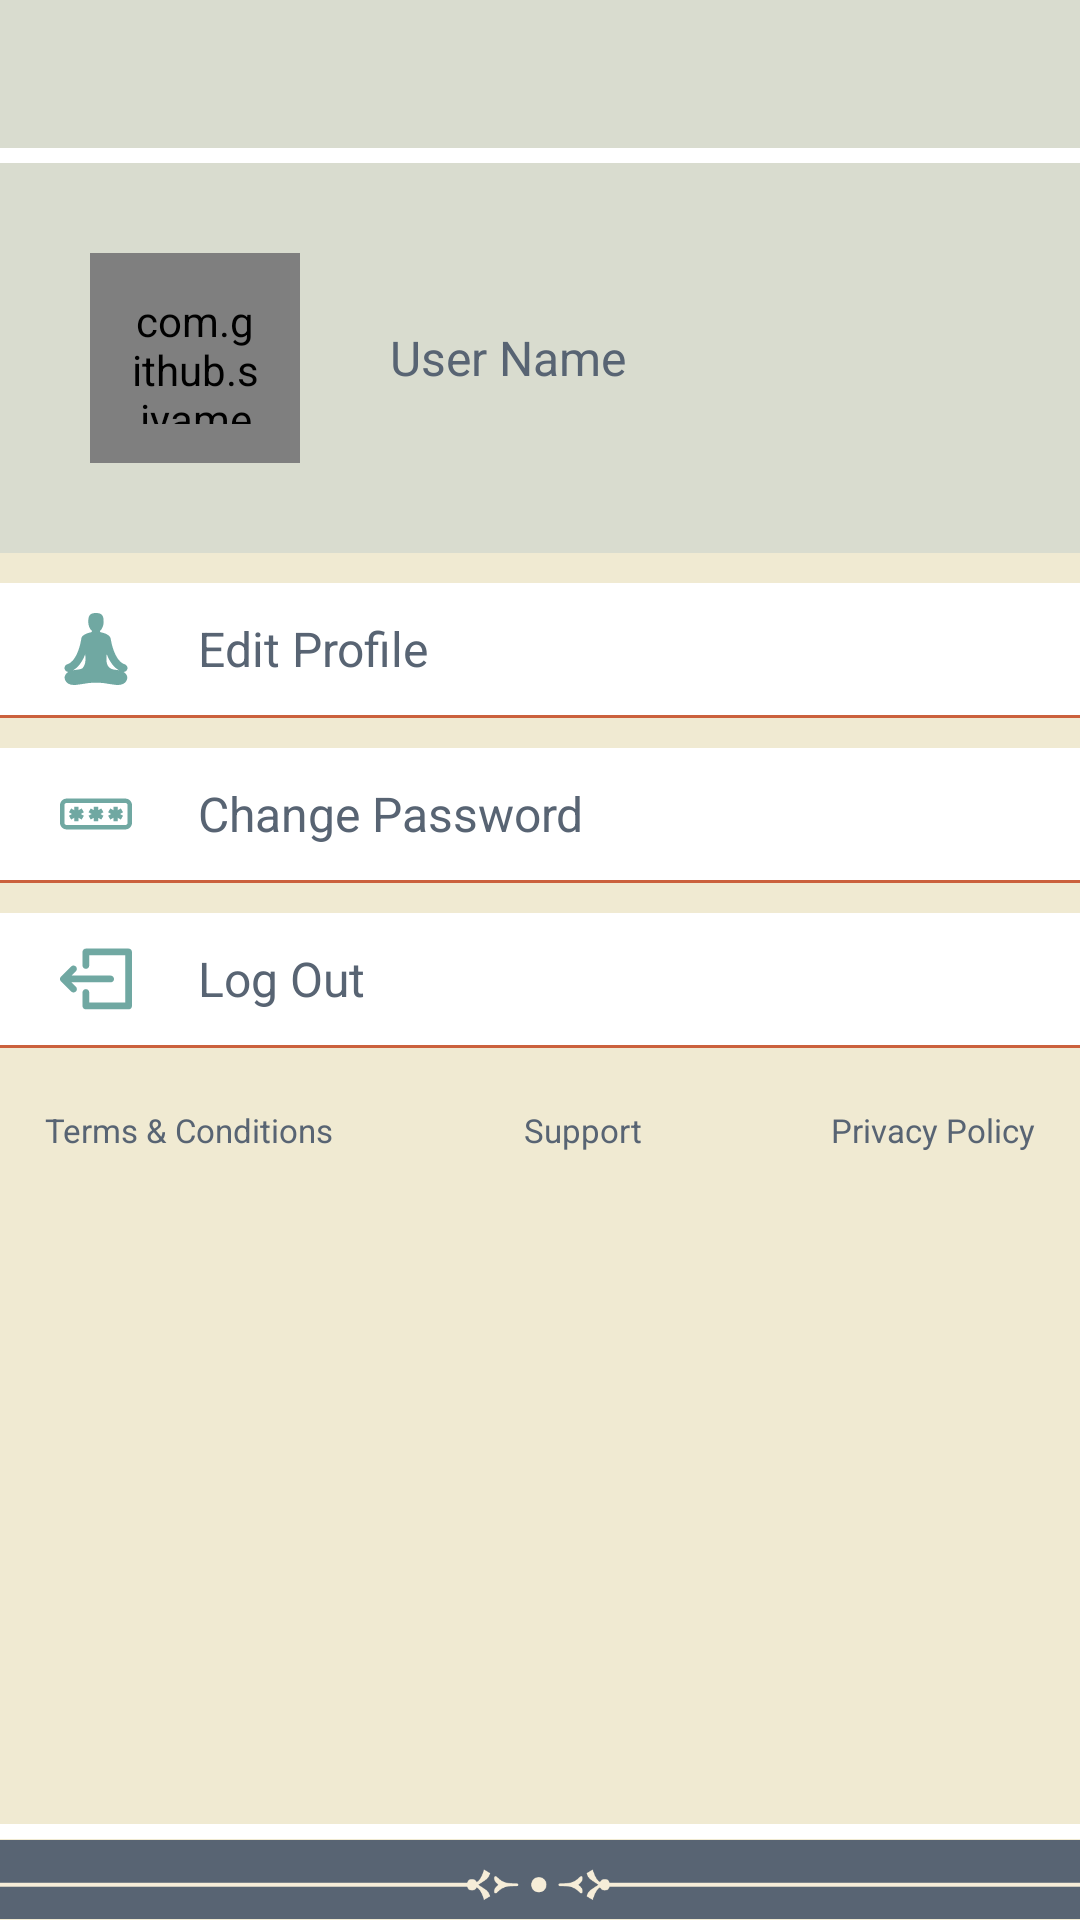

This screen was rendered from an Android layout file. Write that file and the resources it references.
<!-- AndroidManifest.xml: application theme AppTheme -->
<!-- res/layout/activity_profile.xml -->
<?xml version="1.0" encoding="utf-8"?>
<RelativeLayout xmlns:android="http://schemas.android.com/apk/res/android"
    xmlns:tools="http://schemas.android.com/tools"
    android:id="@+id/activity_profile"
    android:layout_width="match_parent"
    android:layout_height="match_parent"
    android:background="@color/activity_bg"
    tools:context="com.cityogsadana.activity.ProfileActivity">

    <LinearLayout
        android:layout_width="match_parent"
        android:layout_height="match_parent"
        android:layout_above="@id/bottom_layout"
        android:layout_below="@+id/top_layout"
        android:orientation="vertical">


        <LinearLayout
            android:layout_width="match_parent"
            android:layout_height="wrap_content"
            android:background="@color/app_gray"
            android:padding="30dp">


            <com.github.siyamed.shapeimageview.CircularImageView
                android:id="@+id/user_profile"
                android:layout_width="70dp"
                android:layout_height="70dp"
                android:background="@drawable/circle_shape"
                android:padding="13dp"
                android:scaleType="fitCenter"
                android:src="@drawable/ic_user_yog" />

            <TextView
                android:id="@+id/user_name"
                android:layout_width="wrap_content"
                android:layout_height="wrap_content"
                android:layout_gravity="center"
                android:layout_marginLeft="30dp"
                android:layout_marginRight="10dp"
                android:text="User Name"
                android:textColor="@color/text_color"
                android:textSize="16sp" />

        </LinearLayout>


        <LinearLayout
            android:layout_width="match_parent"
            android:layout_height="wrap_content"
            android:layout_marginBottom="10dp"
            android:layout_marginTop="10dp"
            android:orientation="vertical">

            <LinearLayout
                android:id="@+id/edit_profile_layout"
                style="@style/SelectableItemBackground"
                android:layout_width="match_parent"
                android:layout_height="match_parent"
                android:layout_gravity="center"
                android:background="@color/app_white"
                android:gravity="center"
                android:orientation="horizontal"
                android:paddingBottom="10dp"
                android:paddingLeft="20dp"
                android:paddingRight="20dp"
                android:paddingTop="10dp">

                <ImageView
                    android:layout_width="wrap_content"
                    android:layout_height="wrap_content"
                    android:layout_gravity="center"
                    android:src="@drawable/ic_user_yog"
                    android:tint="@color/icon_color" />

                <TextView
                    android:layout_width="match_parent"
                    android:layout_height="wrap_content"
                    android:layout_gravity="center"
                    android:layout_marginLeft="22dp"
                    android:layout_weight="1"
                    android:maxLines="1"
                    android:text="Edit Profile"
                    android:textColor="@color/text_color"
                    android:textSize="@dimen/app_text_size_xmedium" />

                <ImageView
                    android:layout_width="wrap_content"
                    android:layout_height="wrap_content"
                    android:layout_gravity="center"
                    android:src="@drawable/ic_keyboard_arrow_right_black_24dp"
                    android:tint="@color/icon_color" />


            </LinearLayout>

            <View
                android:layout_width="match_parent"
                android:layout_height="1dp"
                android:background="@color/app_red">

            </View>


            <LinearLayout
                android:id="@+id/edit_change_pass"
                style="@style/SelectableItemBackground"
                android:layout_width="match_parent"
                android:layout_height="match_parent"
                android:layout_gravity="center"
                android:layout_marginTop="10dp"
                android:background="@color/app_white"
                android:gravity="center"
                android:orientation="horizontal"
                android:paddingBottom="10dp"
                android:paddingLeft="20dp"
                android:paddingRight="20dp"
                android:paddingTop="10dp">

                <ImageView
                    android:layout_width="wrap_content"
                    android:layout_height="wrap_content"
                    android:layout_gravity="center"
                    android:src="@drawable/ic_password"
                    android:tint="@color/icon_color" />

                <TextView
                    android:layout_width="match_parent"
                    android:layout_height="wrap_content"
                    android:layout_gravity="center"
                    android:layout_marginLeft="22dp"
                    android:layout_weight="1"
                    android:maxLines="1"
                    android:text="Change Password"
                    android:textColor="@color/text_color"
                    android:textSize="@dimen/app_text_size_xmedium" />

                <ImageView
                    android:layout_width="wrap_content"
                    android:layout_height="wrap_content"
                    android:layout_gravity="center"
                    android:src="@drawable/ic_keyboard_arrow_right_black_24dp"
                    android:tint="@color/icon_color" />


            </LinearLayout>

            <View
                android:layout_width="match_parent"
                android:layout_height="1dp"
                android:background="@color/app_red">

            </View>


            <LinearLayout
                android:id="@+id/edit_logout"
                style="@style/SelectableItemBackground"
                android:layout_width="match_parent"
                android:layout_height="match_parent"
                android:layout_gravity="center"
                android:layout_marginTop="10dp"
                android:background="@color/app_white"
                android:gravity="center"
                android:orientation="horizontal"
                android:paddingBottom="10dp"
                android:paddingLeft="20dp"
                android:paddingRight="20dp"
                android:paddingTop="10dp">

                <ImageView
                    android:layout_width="wrap_content"
                    android:layout_height="wrap_content"
                    android:layout_gravity="center"
                    android:src="@drawable/ic_logout"
                    android:tint="@color/icon_color" />

                <TextView
                    android:layout_width="match_parent"
                    android:layout_height="wrap_content"
                    android:layout_gravity="center"
                    android:layout_marginLeft="22dp"
                    android:layout_weight="1"
                    android:maxLines="1"
                    android:text="Log Out"
                    android:textColor="@color/text_color"
                    android:textSize="@dimen/app_text_size_xmedium" />

                <ImageView
                    android:layout_width="wrap_content"
                    android:layout_height="wrap_content"
                    android:layout_gravity="center"
                    android:src="@drawable/ic_keyboard_arrow_right_black_24dp"
                    android:tint="@color/icon_color" />


            </LinearLayout>

            <View
                android:layout_width="match_parent"
                android:layout_height="1dp"
                android:background="@color/app_red">

            </View>


        </LinearLayout>

        <LinearLayout
            android:layout_width="match_parent"
            android:layout_height="wrap_content"
            android:layout_gravity="center"
            android:orientation="horizontal">


            <TextView
                android:id="@+id/t_c_layout"
                style="@style/SelectableItemBackground"
                android:layout_width="wrap_content"
                android:layout_height="wrap_content"
                android:layout_gravity="center"
                android:gravity="left"
                android:maxLines="1"
                android:paddingBottom="10dp"
                android:paddingLeft="15dp"
                android:paddingRight="15dp"
                android:paddingTop="10dp"
                android:text="Terms &amp; Conditions"
                android:textColor="@color/text_color"
                android:textSize="@dimen/app_text_size_xsmall" />

            <TextView
                android:id="@+id/support_layout"
                style="@style/SelectableItemBackground"
                android:layout_width="match_parent"
                android:layout_height="wrap_content"
                android:layout_gravity="center"
                android:layout_weight="1"
                android:gravity="center"
                android:maxLines="1"
                android:paddingBottom="10dp"
                android:paddingLeft="15dp"
                android:paddingRight="15dp"
                android:paddingTop="10dp"
                android:text="Support"
                android:textColor="@color/text_color"
                android:textSize="@dimen/app_text_size_xsmall" />


            <TextView
                android:id="@+id/p_p_layout"
                style="@style/SelectableItemBackground"
                android:layout_width="wrap_content"
                android:layout_height="wrap_content"
                android:layout_gravity="center"
                android:maxLines="1"
                android:paddingBottom="10dp"
                android:paddingLeft="15dp"
                android:paddingRight="15dp"
                android:paddingTop="10dp"
                android:text="Privacy Policy"
                android:textColor="@color/text_color"
                android:textSize="@dimen/app_text_size_xsmall" />

        </LinearLayout>


    </LinearLayout>

    <include
        layout="@layout/error_show"
        android:layout_width="wrap_content"
        android:layout_height="wrap_content"
        android:layout_below="@+id/top_layout" />

    <include
        layout="@layout/top_layout"
        android:layout_width="match_parent"
        android:layout_height="wrap_content"></include>


    <include
        layout="@layout/bottom_layout"
        android:layout_width="match_parent"
        android:layout_height="wrap_content"
        android:layout_alignParentBottom="true">

    </include>


</RelativeLayout>
<!-- res/layout/error_show.xml (included above) -->
<?xml version="1.0" encoding="utf-8"?>
<RelativeLayout
    android:id="@+id/error_check_layout"
    android:layout_width="match_parent"
    android:layout_height="wrap_content"
    android:background="@color/app_red"
    android:visibility="gone"
    android:padding="3dp"
    xmlns:android="http://schemas.android.com/apk/res/android">

    <TextView
        android:id="@+id/error_text_msg"
        android:layout_width="match_parent"
        android:layout_height="wrap_content"
        android:textColor="@color/app_white"
        android:text=""
        android:gravity="center"
        android:textSize="@dimen/divider_height_medium"
        android:textAlignment="center"
        />

</RelativeLayout>
<!-- res/layout/top_layout.xml (included above) -->
<?xml version="1.0" encoding="utf-8"?>
<LinearLayout xmlns:android="http://schemas.android.com/apk/res/android"
    android:orientation="vertical"
    android:id="@+id/top_layout" android:layout_width="match_parent"
    android:layout_height="wrap_content">

    <RelativeLayout
        android:layout_width="match_parent"
        android:paddingTop="10dp"
        android:paddingBottom="10dp"
        android:gravity="center"
        android:background="@color/app_gray"
        android:layout_height="wrap_content">

        <ImageButton
            android:layout_width="wrap_content"
            android:gravity="center"
            android:layout_marginLeft="15dp"
            android:id="@+id/back_button"
            android:tint="@color/icon_color"
            android:background="@null"
            android:layout_centerVertical="true"
            style="@style/SelectableItemBackground"
            android:src="@drawable/ic_arrow_back"
            android:layout_height="wrap_content" />

        <TextView
            android:id="@+id/title"
            android:layout_width="match_parent"
            android:text=""
            android:gravity="center"
            android:textSize="22dp"
            android:layout_centerInParent="true"
            android:textColor="@color/text_color"
            android:layout_centerHorizontal="true"
            android:layout_height="wrap_content" />

        <TextView
            android:layout_width="wrap_content"
            android:text="Record Progress"
            style="@style/SelectableItemBackground"
            android:gravity="center"
            android:textSize="12sp"
            android:layout_centerInParent="true"
            android:id="@+id/test"
            android:textColor="@color/text_color"
            android:visibility="gone"
            android:layout_alignParentRight="true"
            android:layout_marginRight="15dp"
            android:layout_height="wrap_content" />




    </RelativeLayout>
    <View
        android:layout_width="wrap_content"
        android:layout_height="5dp"
        android:layout_below="@+id/top_layout"
        android:background="@color/app_white"
        ></View>


</LinearLayout>
<!-- res/layout/bottom_layout.xml (included above) -->
<?xml version="1.0" encoding="utf-8"?>
<LinearLayout xmlns:android="http://schemas.android.com/apk/res/android"
    android:orientation="vertical"
    android:id="@+id/bottom_layout"
    android:layout_width="match_parent"
    android:layout_height="wrap_content">



    <View
        android:layout_width="match_parent"
        android:background="@color/app_white"
        android:layout_height="5dp">

    </View>

    <ImageView
        android:layout_width="match_parent"
        android:src="@drawable/bottom_border"
        android:layout_height="27dp" />



</LinearLayout>
<!-- resources referenced by this layout -->
<resources>
  <color name="activity_bg">#f0ead2</color>
  <color name="app_gray">#d9dccf</color>
  <color name="app_red">#cb613d</color>
  <color name="app_white">#ffffff</color>
  <color name="icon_color">#70a8a2</color>
  <color name="text_color">#586473</color>
  <dimen name="app_text_size_xmedium">16sp</dimen>
  <dimen name="app_text_size_xsmall">11sp</dimen>
  <dimen name="divider_height_medium">14dp</dimen>
  <!-- drawable circle_shape (drawable) -->
  <?xml version="1.0" encoding="utf-8"?>
  <shape
      xmlns:android="http://schemas.android.com/apk/res/android"
      android:shape="oval">
  
      <solid
          android:color="@color/app_gray"/>
  
      <stroke
          android:color="@color/icon_color"
          android:width="2dp"
          ></stroke>
  
      <size
          android:width="120dp"
          android:height="120dp"/>
  </shape>
  <!-- drawable ic_password (drawable) -->
  <vector android:height="24dp" android:viewportHeight="512.0"
      android:viewportWidth="512.0" android:width="24dp" xmlns:android="http://schemas.android.com/apk/res/android">
      <path android:fillColor="#787878" android:pathData="M465,146.3H47c-25.9,0 -47,21.1 -47,47v125.4c0,25.9 21.1,47 47,47H465c25.9,0 47,-21.1 47,-47V193.3C512,167.4 490.9,146.3 465,146.3zM480.7,318.7c0,8.6 -7,15.7 -15.7,15.7H47c-8.6,0 -15.7,-7 -15.7,-15.7V193.3c0,-8.6 7,-15.7 15.7,-15.7H465c8.6,0 15.7,7 15.7,15.7V318.7z"/>
      <path android:fillColor="#787878" android:pathData="M309.1,243.5l-15.7,-27.1l-21.7,12.6l0,-25.1l-31.3,0l0,25.1l-21.7,-12.6l-15.7,27.1l21.7,12.5l-21.7,12.5l15.7,27.1l21.7,-12.6l0,25.1l31.3,0l0,-25.1l21.7,12.6l15.7,-27.1l-21.7,-12.5z"/>
      <path android:fillColor="#787878" android:pathData="M448.4,243.5l-15.7,-27.1l-21.7,12.6l0,-25.1l-31.3,0l0,25.1l-21.7,-12.6l-15.7,27.1l21.7,12.5l-21.7,12.5l15.7,27.1l21.7,-12.6l0,25.1l31.3,0l0,-25.1l21.7,12.6l15.7,-27.1l-21.7,-12.5z"/>
      <path android:fillColor="#787878" android:pathData="M169.8,243.5l-15.7,-27.1l-21.7,12.6l0,-25.1l-31.3,0l0,25.1l-21.7,-12.6l-15.7,27.1l21.7,12.5l-21.7,12.5l15.7,27.1l21.7,-12.6l0,25.1l31.3,0l0,-25.1l21.7,12.6l15.7,-27.1l-21.7,-12.5z"/>
  </vector>
  <style name="SelectableItemBackground">
          <item name="android:theme">@style/SelectableItemTheme</item>
          <item name="android:foreground">?attr/selectableItemBackground</item>
      </style>
  <style name="AppTheme" parent="Theme.AppCompat.Light.DarkActionBar">
          
          <item name="colorPrimary">@color/colorPrimary</item>
          <item name="colorPrimaryDark">@color/colorPrimaryDark</item>
          <item name="colorAccent">@color/colorAccent</item>
      </style>
  <style name="SelectableItemTheme">
          <item name="colorControlHighlight">@color/selector_color1</item>
      </style>
  <color name="colorPrimary">#000000</color>
  <color name="colorPrimaryDark">#000000</color>
  <color name="colorAccent">#737373</color>
  <color name="selector_color1">#c2cb623e</color>
</resources>
